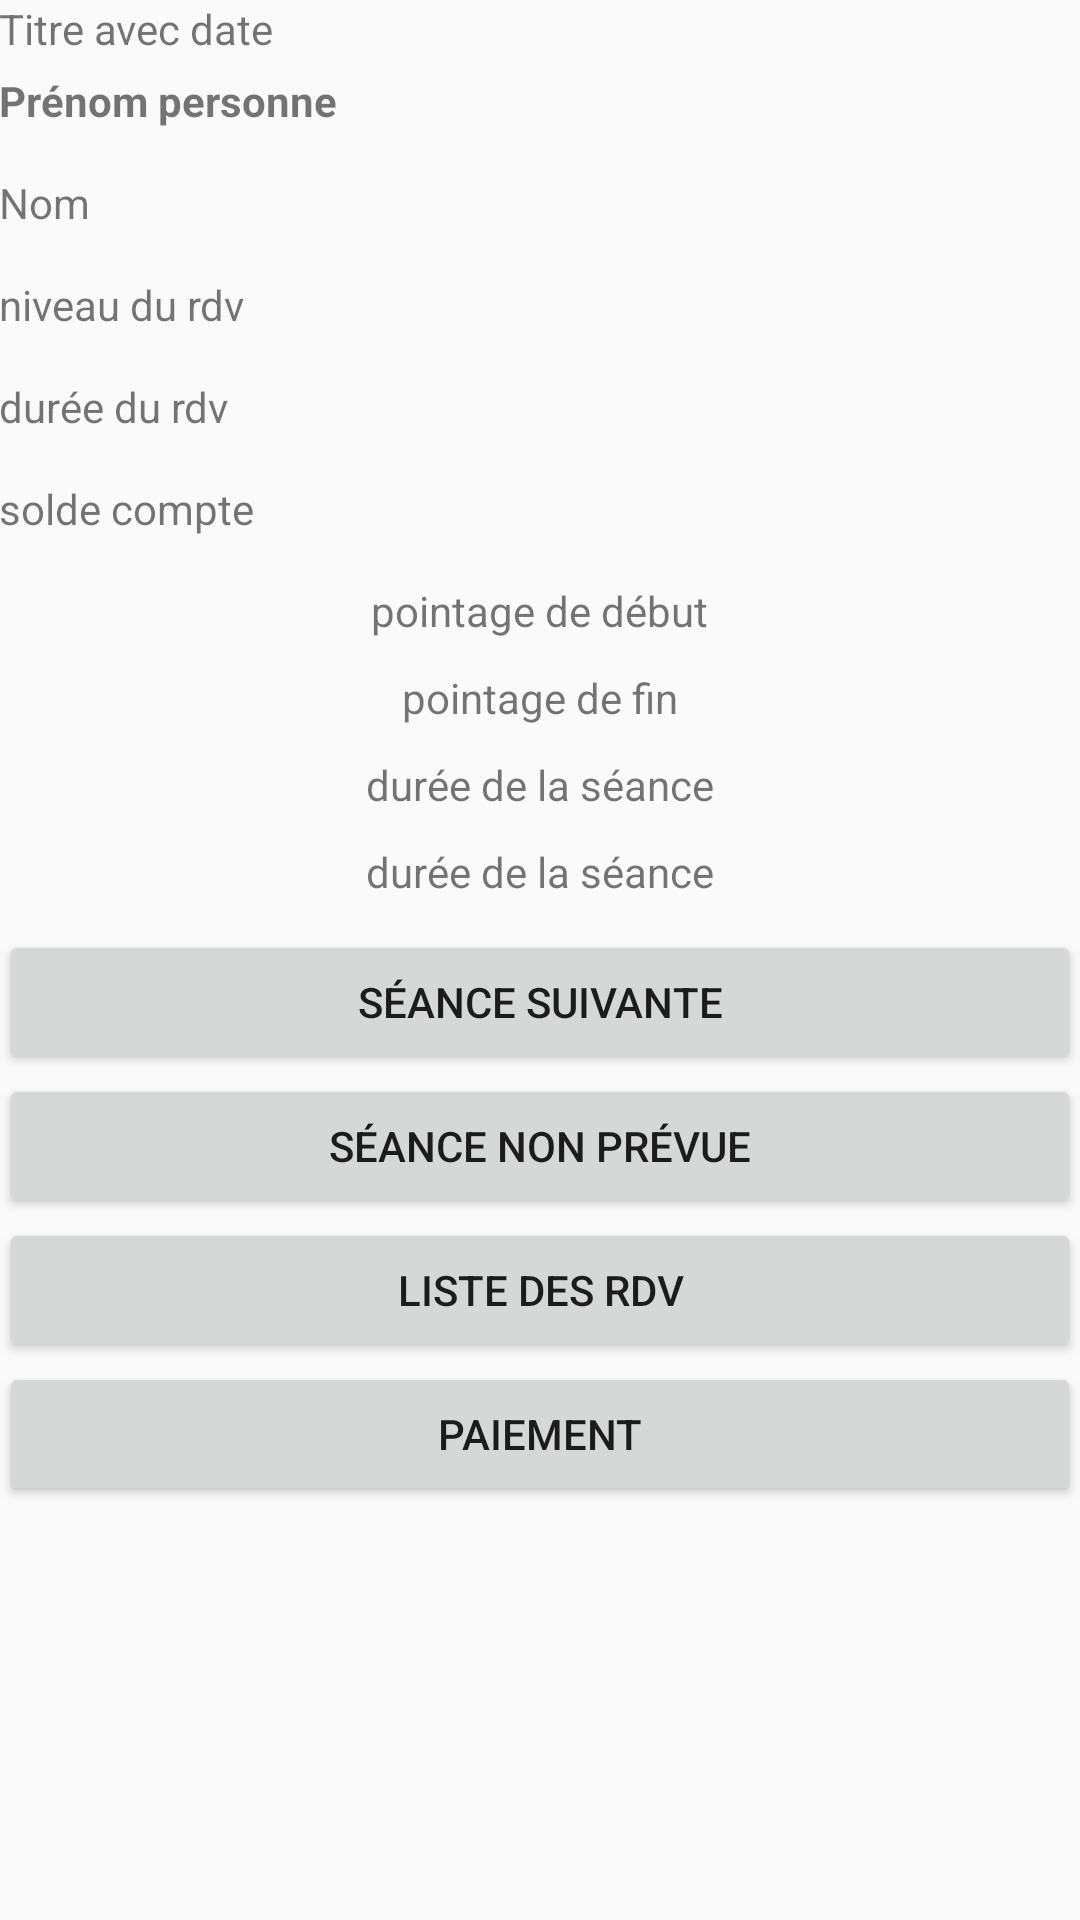

Here is an Android app screen rendered from its layout file. Give the layout XML and the strings, colors and styles it references.
<!-- AndroidManifest.xml: application theme AppTheme -->
<!-- res/layout/activity_seance_fin.xml -->
<LinearLayout xmlns:android="http://schemas.android.com/apk/res/android"
    xmlns:tools="http://schemas.android.com/tools"
    android:orientation="vertical"
    android:layout_width="match_parent"
    android:layout_height="match_parent"
    android:paddingLeft="@dimen/activity_horizontal_margin"
    android:paddingRight="@dimen/activity_horizontal_margin"
    android:paddingTop="@dimen/activity_vertical_margin"
    android:paddingBottom="@dimen/activity_vertical_margin"
    tools:context="com.cnam.mobile.gestemps.Trajet">



    <ScrollView
        android:layout_width="fill_parent"
        android:layout_height="fill_parent">

        <LinearLayout
            android:layout_width="fill_parent"
            android:layout_height="fill_parent"
            android:orientation="vertical">

            <TextView
                android:id="@+id/titreView"
                android:text="Titre avec date"
                android:layout_width="wrap_content"
                android:layout_height="wrap_content" />

            <TextView
                android:id="@+id/prenomPersView"
                android:text="Prénom personne"
                android:layout_below="@+id/titreView"
                android:layout_marginTop="5dp"
                android:textStyle="bold"
                android:layout_width="wrap_content"
                android:layout_height="wrap_content" />

            <TextView
                android:id="@+id/nomPersView"
                android:text="Nom"
                android:layout_below="@+id/prenomPersView"
                android:layout_marginTop="15dp"
                android:layout_width="wrap_content"
                android:layout_height="wrap_content" />

            <TextView
                android:id="@+id/niveauRdvView"
                android:text="niveau du rdv"
                android:layout_below="@+id/nomPersView"
                android:layout_marginTop="15dp"
                android:layout_width="wrap_content"
                android:layout_height="wrap_content" />

            <TextView
                android:id="@+id/dureeRdvView"
                android:text="durée du rdv"
                android:layout_below="@+id/niveauRdvView"
                android:layout_marginTop="15dp"
                android:layout_width="wrap_content"
                android:layout_height="wrap_content" />


            <TextView
                android:id="@+id/soldeView"
                android:text="solde compte"
                android:layout_below="@+id/dureeRdvView"
                android:layout_marginTop="15dp"
                android:layout_width="wrap_content"
                android:layout_height="wrap_content" />


            <TextView
                android:id="@+id/pointDebRdvView"
                android:text="pointage de début"
                android:layout_below="@+id/soldeView"
                android:layout_marginTop="15dp"
                android:layout_gravity="center_horizontal"
                android:layout_width="wrap_content"
                android:layout_height="wrap_content" />

            <TextView
                android:id="@+id/pointFinRdvView"
                android:text="pointage de fin"
                android:layout_below="@+id/pointDebRdvView"
                android:layout_marginTop="10dp"
                android:layout_gravity="center_horizontal"
                android:layout_width="wrap_content"
                android:layout_height="wrap_content" />

            <TextView
                android:id="@+id/dureeSeanceView"
                android:text="durée de la séance"
                android:layout_below="@+id/niveauSeanceView"
                android:layout_marginTop="10dp"
                android:layout_width="wrap_content"
                android:layout_height="wrap_content"
                android:layout_gravity="center_horizontal"
                />

            <TextView
                android:id="@+id/montantSeanceView"
                android:text="durée de la séance"
                android:layout_below="@+id/dureeSeanceView"
                android:layout_marginTop="10dp"
                android:layout_width="wrap_content"
                android:layout_height="wrap_content"
                android:layout_gravity="center_horizontal"
                />

            <Button
                android:id="@+id/btnSeanceNext"
                android:layout_width="fill_parent"
                android:layout_height="wrap_content"
                android:text="séance suivante"
                android:layout_marginTop="10dp"
                android:layout_below="@+id/montantSeanceView"
                android:layout_gravity="center_horizontal"
                />

            <Button
                android:id="@+id/btnSeanceNew"
                android:layout_width="fill_parent"
                android:layout_height="wrap_content"
                android:text="séance non prévue"
                android:layout_below="@+id/btnTerminer"
                android:layout_gravity="center_horizontal"
                />

            <Button
                android:id="@+id/btnListeRdv"
                android:layout_width="fill_parent"
                android:layout_height="wrap_content"
                android:text="liste des rdv"
                android:layout_below="@+id/btnTerminer"
                android:layout_gravity="center_horizontal"
                />
            <Button
                android:id="@+id/btnPaiement"
                android:layout_width="fill_parent"
                android:layout_height="wrap_content"
                android:text="Paiement"
                android:layout_below="@+id/btnListeRdv"
                android:layout_gravity="center_horizontal"
                />



        </LinearLayout>
    </ScrollView>
</LinearLayout>
<!-- resources referenced by this layout -->
<resources>
  <style name="AppTheme" parent="Theme.AppCompat.Light.DarkActionBar">
          
     </style>
</resources>
